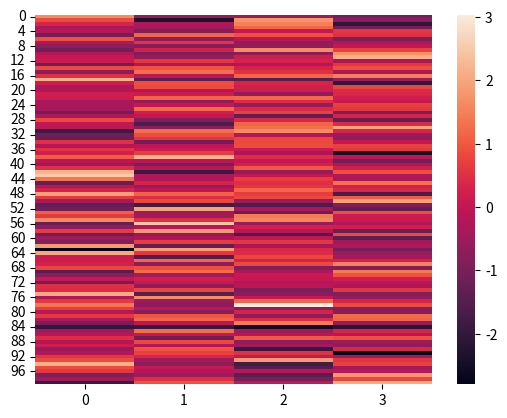

The matplotlib source for this figure:
#Visualize the n-dimensional data using heat-map.
import numpy as np
import matplotlib.pyplot as plt
import seaborn as sns

np.random.seed(1)
n = 100
data = np.random.randn(n, 4)

sns.heatmap(data)
plt.show()
